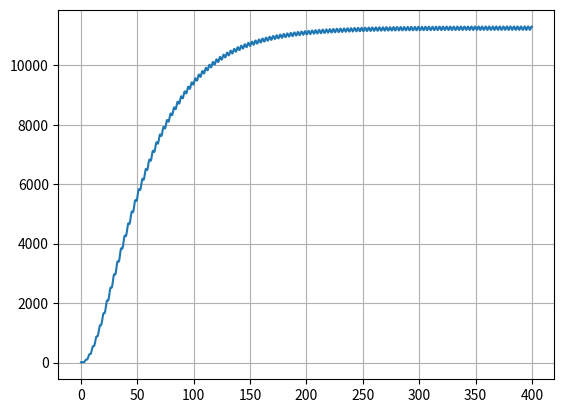

Reproduce this figure in Python.
import numpy as np
import matplotlib.pyplot as plt

t0 = 0
tf = 400
dt = 0.01
n = int((tf-t0)/dt)
k = 1
b = 0.05
F0 = 7.5
m = 1
w = 1

t = np.linspace(t0, tf, n)

a = np.empty(n)

v = np.empty(n)
v[0] = -4

x = np.empty(n)
x[0] = -2

for i in range(n-1):
    a[i] = (-k*x[i])/m - (b*v[i])/m + (F0*np.cos(w*t[i]))/m

    v[i+1] = v[i] + a[i]*dt

    x[i+1] = x[i] + v[i+1]*dt

Em = 1/2*m*v**2 + 1/2*k*x**2

plt.plot(t, Em)
plt.grid()
plt.show()
